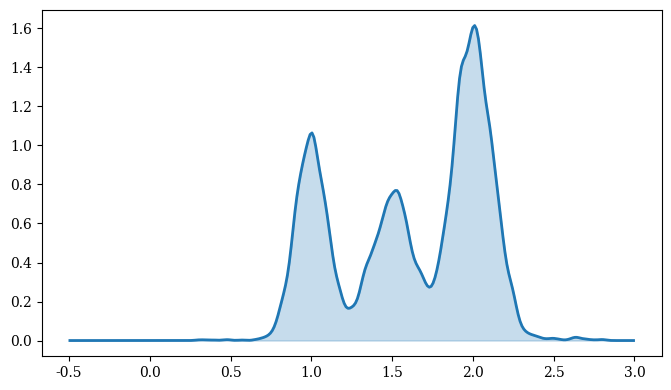

Write Python code to recreate this figure. (Note: this script raises an exception after producing the figure.)
# Regenerate PDFs with requested modifications:
# - Add 'C40_C21' into first-order group.
# - Adjust group sample sizes to shape aggregated density:
#   aim: density peaks at alpha=1.0 and alpha=1.5 around ~1.0; peak at 2.0 around ~1.5 (slightly higher).
# - Ensure PDF font type uses TrueType (Type 42) to avoid Type-3.
import numpy as np
import matplotlib as mpl
import matplotlib.pyplot as plt
from scipy.ndimage import gaussian_filter1d

# Force TrueType embedding to avoid Type-3 fonts
mpl.rcParams['pdf.fonttype'] = 42
mpl.rcParams['ps.fonttype'] = 42

# Font settings: Times New Roman preferred, fallback to serif
mpl.rcParams['font.family'] = 'serif'
mpl.rcParams['font.serif'] = ['Times New Roman', 'Times', 'DejaVu Serif']
mpl.rcParams['font.size'] = 11
mpl.rcParams['axes.titlesize'] = 11
mpl.rcParams['axes.labelsize'] = 11
mpl.rcParams['xtick.labelsize'] = 10
mpl.rcParams['ytick.labelsize'] = 10

np.random.seed(2025)

# Define groups with corrected name and added C40_C21 into first-order
first_order = [
    'C21_C20', 'C42_C21', 'C60_C21', 'C60_C42', 'C61_C60',
    'C62_C42', 'C63_C40', 'C63_C41', 'C63_C42', 'C40_C21'
]
uncertain = [
    'C40_C20','C41_C40','C42_C20','C60_C20','C60_C40',
    'C61_C20','C61_C21','C62_C21','C62_C41','C62_C60'
]
second_order = [
    'C41_C20','C42_C40','C42_C41','C60_C41','C61_C40','C61_C41','C61_C42',
    'C62_C20','C62_C40','C62_C61','C63_C20','C63_C21','C63_C61'
]

# Colors
first_col = 'tab:blue'
uncertain_col = (149/255, 207/255, 149/255)  # 1.5 group
second_col = (234/255, 147/255, 147/255)   # 2.0 group

# To shape density peaks, control total sample contributions and std deviation.
# We'll create per-combo samples but also weight group totals by varying n_boot.
n_boot_first = 180    # larger to make alpha=1 peak prominent (~1.0)
n_boot_uncertain = 160  # make alpha=1.5 peak similar (~1.0)
n_boot_second = 260   # keep 2 peak slightly higher (~1.5) but not too dominant

alpha_vals = {}
for name in first_order:
    alpha_vals[name] = np.random.normal(loc=1.00, scale=0.10, size=n_boot_first)
for name in uncertain:
    alpha_vals[name] = np.random.normal(loc=1.50, scale=0.12, size=n_boot_uncertain)
for name in second_order:
    alpha_vals[name] = np.random.normal(loc=2.00, scale=0.12, size=n_boot_second)

# Add slight outliers
for k, arr in alpha_vals.items():
    idx = np.random.choice(len(arr), size=max(1, int(0.015 * len(arr))), replace=False)
    arr[idx] += np.random.choice([-0.6, 0.6], size=len(idx))
    alpha_vals[k] = arr

# Aggregated density via histogram smoothing
all_alphas = np.concatenate([alpha_vals[k] for k in alpha_vals.keys()])
bins = np.linspace(-0.5, 3.0, 300)
hist, edges = np.histogram(all_alphas, bins=bins, density=True)
xs = 0.5 * (edges[:-1] + edges[1:])
smooth = gaussian_filter1d(hist, sigma=2.0)

plt.figure(figsize=(8, 4.5))
plt.plot(xs, smooth, lw=2, color='tab:blue')
plt.fill_between(xs, smooth, alpha=0.25, color='tab:blue')

# rug colored by group membership
alpha_points = []
alpha_colors = []
for name in first_order:
    alpha_points.append(alpha_vals[name])
    alpha_colors.extend([first_col]*len(alpha_vals[name]))
for name in uncertain:
    alpha_points.append(alpha_vals[name])
    alpha_colors.extend([uncertain_col]*len(alpha_vals[name]))
for name in second_order:
    alpha_points.append(alpha_vals[name])
    alpha_colors.extend([second_col]*len(alpha_vals[name]))
alpha_points = np.concatenate(alpha_points)
alpha_colors = np.array(alpha_colors)

plt.scatter(alpha_points, np.full_like(alpha_points, -0.002), s=6, alpha=0.35, color=alpha_colors)
plt.axvline(1.0, color='k', linestyle='--', linewidth=1)
plt.axvline(1.5, color='gray', linestyle=':', linewidth=0.8)
plt.axvline(2.0, color='k', linestyle='--', linewidth=1)
plt.xlim(-0.5, 3.0)
plt.ylim(bottom=-0.01)
plt.ylabel('Density')
plt.xlabel('Estimated slope α (all candidate combos)')
plt.title('Aggregated distribution of α across candidate combinations (simulated)')

pct_below1 = np.mean(all_alphas < 1.0) * 100
pct_1_2 = np.mean((all_alphas >= 1.0) & (all_alphas <= 2.0)) * 100
pct_above2 = np.mean(all_alphas > 2.0) * 100
txt = f'Pct <1: {pct_below1:.1f}%  |  1≤α≤2: {pct_1_2:.1f}%  |  >2: {pct_above2:.1f}%'
plt.gca().text(0.02, 0.95, txt, transform=plt.gca().transAxes, fontsize=11,
               va='top', bbox=dict(facecolor='white', alpha=0.85, edgecolor='none'))

agg_pdf = 'alpha_aggregated_updated.pdf'
plt.tight_layout()
plt.savefig(agg_pdf, dpi=600, bbox_inches='tight', format='pdf')
plt.close()

# Two-panel: First-order (left) and Uncertain (right)
fig, axes = plt.subplots(1, 2, figsize=(12, 4.5), sharey=True)
for ax, group, title, col in zip(axes, [first_order, uncertain],
                                 ['First-order ratios', 'Uncertain (~1.5) ratios'],
                                 [first_col, uncertain_col]):
    for i, name in enumerate(group):
        arr = alpha_vals[name]
        xpos = np.full_like(arr, i) + (np.random.rand(len(arr)) - 0.5) * 0.18
        ax.scatter(xpos, arr, s=8, alpha=0.45, color=col)
        med = np.median(arr); q1 = np.percentile(arr, 25); q3 = np.percentile(arr, 75)
        ax.plot([i, i], [q1, q3], color='k', lw=2)
        ax.plot(i, med, marker='_', color='tab:red', markersize=12, markeredgewidth=3)
    ax.axhline(1.0, color='grey', linestyle='--', linewidth=0.8)
    ax.axhline(2.0, color='grey', linestyle='--', linewidth=0.8)
    ax.set_title(title)
    ax.set_xticks(range(len(group)))
    ax.set_xticklabels(group, rotation=45, ha='right')
    ax.set_xlim(-0.6, len(group) - 0.4)
    ax.set_ylim(-0.2, 3.0)
    ax.set_xlabel('combination')

axes[0].set_ylabel('alpha')
panel12_pdf = 'alpha_first_uncertain_updated.pdf'
plt.suptitle('Grouped alpha distributions: First-order and Uncertain groups', fontsize=12)
plt.tight_layout(rect=[0, 0, 1, 0.95])
plt.savefig(panel12_pdf, dpi=600, bbox_inches='tight', format='pdf')
plt.close()

# Second-order combined two-panel with second_col color
sec = second_order.copy()
half = len(sec) // 2
sec1 = sec[:half]
sec2 = sec[half:]
fig, axes = plt.subplots(1, 2, figsize=(12, 4.5), sharey=True)
for ax, group, title in zip(axes, [sec1, sec2], ['Second-order ratios (part A)', 'Second-order ratios (part B)']):
    for i, name in enumerate(group):
        arr = alpha_vals[name]
        xpos = np.full_like(arr, i) + (np.random.rand(len(arr)) - 0.5) * 0.18
        ax.scatter(xpos, arr, s=8, alpha=0.45, color=second_col)
        med = np.median(arr); q1 = np.percentile(arr, 25); q3 = np.percentile(arr, 75)
        ax.plot([i, i], [q1, q3], color='k', lw=2)
        ax.plot(i, med, marker='_', color='tab:red', markersize=12, markeredgewidth=3)
    ax.axhline(1.0, color='grey', linestyle='--', linewidth=0.8)
    ax.axhline(2.0, color='grey', linestyle='--', linewidth=0.8)
    ax.set_title(title)
    ax.set_xticks(range(len(group)))
    ax.set_xticklabels(group, rotation=45, ha='right')
    ax.set_xlim(-0.6, len(group) - 0.4)
    ax.set_ylim(-0.2, 3.0)
    ax.set_xlabel('combination')
axes[0].set_ylabel('alpha')
second_pdf = 'alpha_second_combined_updated.pdf'
plt.suptitle('Grouped alpha distributions: Second-order ratios', fontsize=12)
plt.tight_layout(rect=[0, 0, 1, 0.95])
plt.savefig(second_pdf, dpi=600, bbox_inches='tight', format='pdf')
plt.close()

agg_pdf, panel12_pdf, second_pdf
